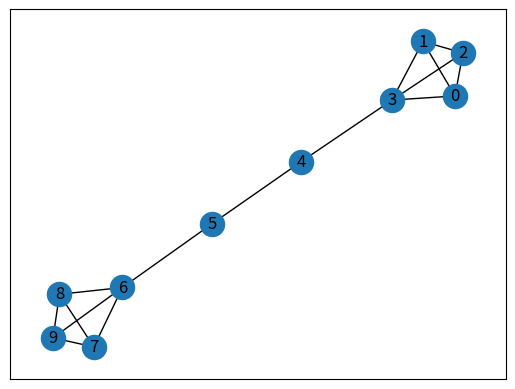

Here is the Python script that generated this plot:
# import module 
import networkx as nx 
import matplotlib.pyplot as plt 

# graph created 
res = nx.barbell_graph(4, 2) 
nx.draw_networkx(res)
